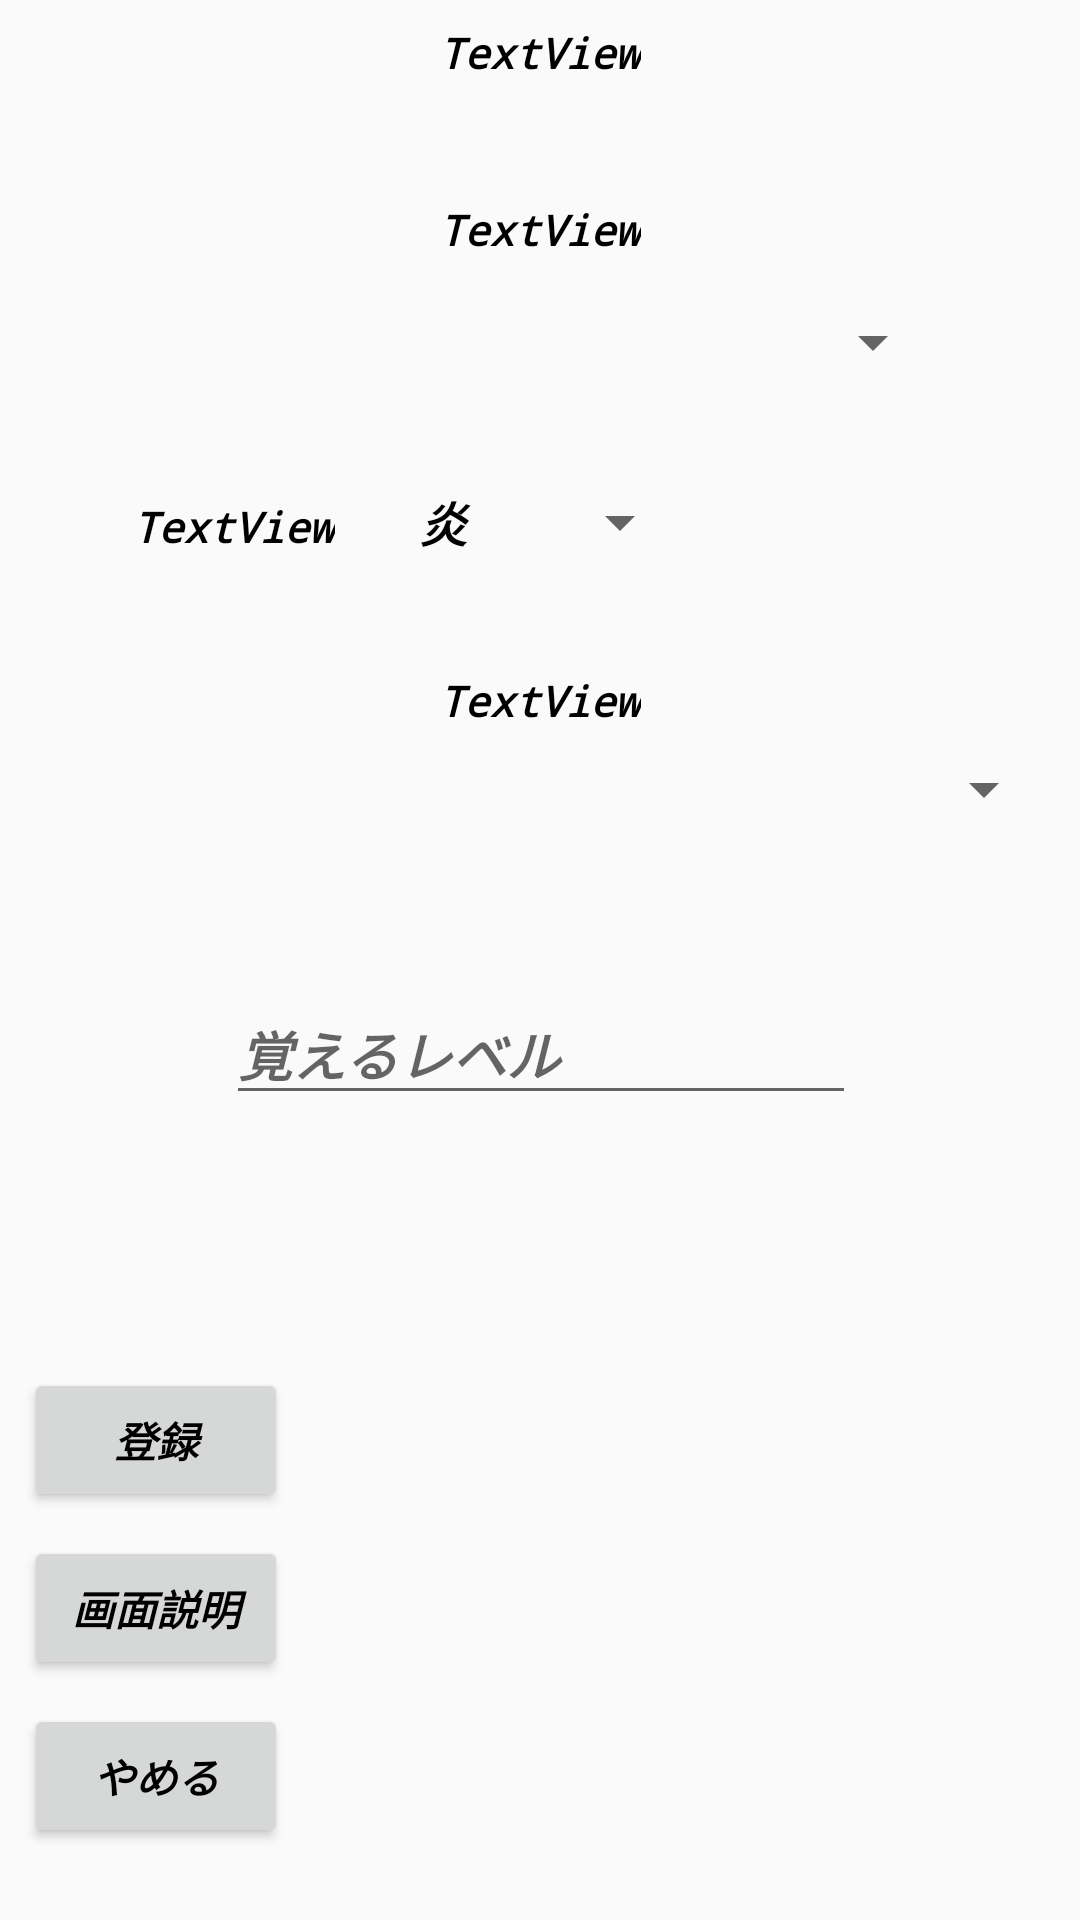

Reconstruct the res/layout file that produces this screen, plus the resources it refers to.
<!-- AndroidManifest.xml: application theme AppTheme -->
<!-- res/layout/activity_add_learning.xml -->
<?xml version="1.0" encoding="utf-8"?>
<android.support.constraint.ConstraintLayout xmlns:android="http://schemas.android.com/apk/res/android"
    xmlns:app="http://schemas.android.com/apk/res-auto"
    xmlns:tools="http://schemas.android.com/tools"
    android:layout_width="match_parent"
    android:layout_height="match_parent"
    tools:context=".AddLearning">

    <include layout="@layout/layout_additionbuttons" android:id="@+id/buttons4"/>

    <TextView
        android:id="@+id/thiswindow4"
        android:layout_width="wrap_content"
        android:layout_height="wrap_content"
        android:layout_marginStart="8dp"
        android:layout_marginTop="8dp"
        android:layout_marginEnd="8dp"
        android:text="TextView"
        app:layout_constraintEnd_toEndOf="parent"
        app:layout_constraintStart_toStartOf="parent"
        app:layout_constraintTop_toTopOf="parent" />

    <TextView
        android:id="@+id/charatext"
        android:layout_width="wrap_content"
        android:layout_height="wrap_content"
        android:layout_marginStart="8dp"
        android:layout_marginTop="40dp"
        android:layout_marginEnd="8dp"
        android:text="TextView"
        app:layout_constraintEnd_toEndOf="parent"
        app:layout_constraintStart_toStartOf="parent"
        app:layout_constraintTop_toBottomOf="@+id/thiswindow4" />

    <Spinner
        android:id="@+id/charasp"
        android:layout_width="269dp"
        android:layout_height="40dp"
        android:layout_marginStart="8dp"
        android:layout_marginTop="8dp"
        android:layout_marginEnd="8dp"
        app:layout_constraintEnd_toEndOf="parent"
        app:layout_constraintHorizontal_bias="0.505"
        app:layout_constraintStart_toStartOf="parent"
        app:layout_constraintTop_toBottomOf="@+id/charatext" />

    <TextView
        android:id="@+id/elementtext2"
        android:layout_width="wrap_content"
        android:layout_height="wrap_content"
        android:layout_marginTop="32dp"
        android:layout_marginEnd="20dp"
        android:text="TextView"
        app:layout_constraintEnd_toStartOf="@+id/elementkindsp"
        app:layout_constraintTop_toBottomOf="@+id/charasp" />

    <Spinner
        android:id="@+id/elementkindsp"
        android:layout_width="99dp"
        android:layout_height="40dp"
        android:layout_marginStart="8dp"
        android:layout_marginTop="20dp"
        android:layout_marginEnd="8dp"
        android:entries="@array/element"
        app:layout_constraintEnd_toEndOf="parent"
        app:layout_constraintHorizontal_bias="0.505"
        app:layout_constraintStart_toStartOf="parent"
        app:layout_constraintTop_toBottomOf="@+id/charasp" />

    <Spinner
        android:id="@+id/abilitysp"
        android:layout_width="0dp"
        android:layout_height="wrap_content"
        android:layout_marginStart="8dp"
        android:layout_marginTop="8dp"
        android:layout_marginEnd="8dp"
        app:layout_constraintEnd_toEndOf="parent"
        app:layout_constraintStart_toStartOf="parent"
        app:layout_constraintTop_toBottomOf="@+id/abilitytext" />

    <EditText
        android:id="@+id/Lvedit"
        android:layout_width="wrap_content"
        android:layout_height="44dp"
        android:layout_marginTop="8dp"
        android:layout_marginBottom="40dp"
        android:ems="10"
        android:hint="覚えるレベル"
        android:inputType="number"
        app:layout_constraintBottom_toBottomOf="parent"
        app:layout_constraintEnd_toEndOf="parent"
        app:layout_constraintHorizontal_bias="0.502"
        app:layout_constraintStart_toStartOf="parent"
        app:layout_constraintTop_toBottomOf="@+id/abilitysp"
        app:layout_constraintVertical_bias="0.164" />

    <TextView
        android:id="@+id/abilitytext"
        android:layout_width="wrap_content"
        android:layout_height="wrap_content"
        android:layout_marginStart="8dp"
        android:layout_marginTop="30dp"
        android:layout_marginEnd="8dp"
        android:text="TextView"
        app:layout_constraintEnd_toEndOf="parent"
        app:layout_constraintStart_toStartOf="parent"
        app:layout_constraintTop_toBottomOf="@+id/elementkindsp" />

</android.support.constraint.ConstraintLayout>
<!-- res/layout/layout_additionbuttons.xml (included above) -->
<?xml version="1.0" encoding="utf-8"?>
<android.support.constraint.ConstraintLayout
    xmlns:android="http://schemas.android.com/apk/res/android"
    xmlns:app="http://schemas.android.com/apk/res-auto"
    xmlns:tools="http://schemas.android.com/tools"
    android:layout_width="match_parent"
    android:layout_height="match_parent">

    <Button
        android:id="@+id/nextbutton"
        android:layout_width="wrap_content"
        android:layout_height="wrap_content"
        android:layout_marginStart="8dp"
        android:layout_marginBottom="8dp"
        android:text="登録"
        app:layout_constraintBottom_toTopOf="@+id/explain"
        app:layout_constraintStart_toStartOf="parent" />

    <Button
        android:id="@+id/explain"
        android:layout_width="wrap_content"
        android:layout_height="wrap_content"
        android:layout_marginStart="8dp"
        android:layout_marginBottom="8dp"
        android:text="画面説明"
        app:layout_constraintBottom_toTopOf="@+id/stopbutton"
        app:layout_constraintStart_toStartOf="parent" />

    <Button
        android:id="@+id/stopbutton"
        android:layout_width="wrap_content"
        android:layout_height="wrap_content"
        android:layout_marginStart="8dp"
        android:layout_marginBottom="24dp"
        android:text="やめる"
        app:layout_constraintBottom_toBottomOf="parent"
        app:layout_constraintStart_toStartOf="parent" />

</android.support.constraint.ConstraintLayout>
<!-- resources referenced by this layout -->
<resources>
  <string-array name="element">
          <item>炎</item>
          <item>氷</item>
          <item>雷</item>
          <item>水</item>
          <item>風</item>
          <item>地</item>
          <item>光</item>
          <item>闇</item>
          <item>なし/無</item>
      </string-array>
  <style name="AppTheme" parent="Theme.AppCompat.Light.NoActionBar">
          <item name="android:textColor">#000000</item>
          <item name="android:textStyle">bold|italic</item>
          <item name="android:typeface">monospace</item>
          
          <item name="colorPrimary">@color/colorPrimary</item>
          <item name="colorPrimaryDark">@color/colorPrimaryDark</item>
          <item name="colorAccent">@color/colorAccent</item>
      </style>
  <!-- not gathered from this repository: default colours our renderer supplied (Android Studio template values) -->
  <color name="colorPrimary">#FF6200EE</color>
  <color name="colorPrimaryDark">#FF3700B3</color>
  <color name="colorAccent">#FF03DAC5</color>
</resources>
